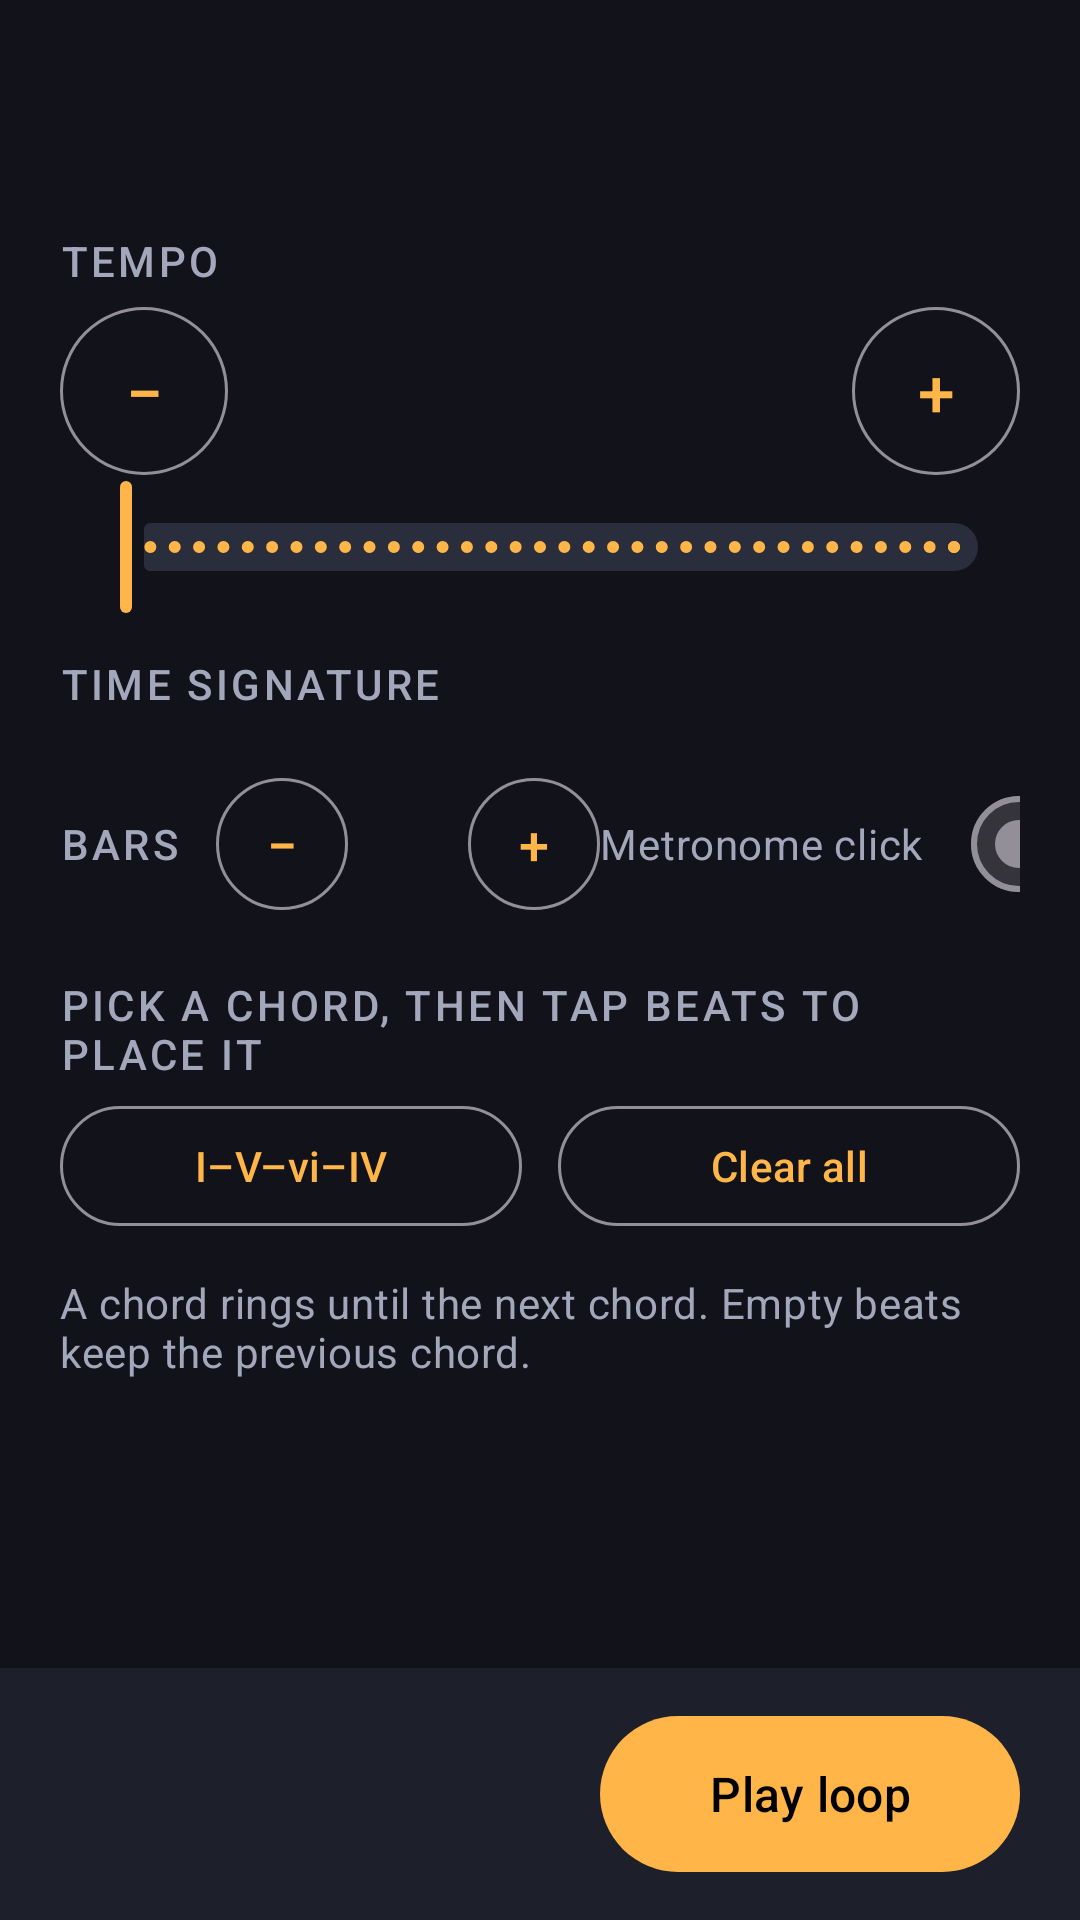

This screen was rendered from an Android layout file. Write that file and the resources it references.
<!-- AndroidManifest.xml: application theme Theme.Chordsezy -->
<!-- res/layout/activity_looper.xml -->
<?xml version="1.0" encoding="utf-8"?>
<LinearLayout xmlns:android="http://schemas.android.com/apk/res/android"
    xmlns:app="http://schemas.android.com/apk/res-auto"
    xmlns:tools="http://schemas.android.com/tools"
    android:id="@+id/root"
    android:layout_width="match_parent"
    android:layout_height="match_parent"
    android:orientation="vertical"
    tools:context=".LooperActivity">

    <ScrollView
        android:layout_width="match_parent"
        android:layout_height="0dp"
        android:layout_weight="1">

        <LinearLayout
            android:layout_width="match_parent"
            android:layout_height="wrap_content"
            android:orientation="vertical"
            android:padding="20dp">

            <TextView
                android:id="@+id/title"
                android:layout_width="wrap_content"
                android:layout_height="wrap_content"
                android:textAppearance="@style/Title" />

            
            <TextView
                android:layout_width="wrap_content"
                android:layout_height="wrap_content"
                android:layout_marginTop="20dp"
                android:text="@string/tempo"
                android:textAppearance="@style/SectionLabel" />

            <LinearLayout
                android:layout_width="match_parent"
                android:layout_height="wrap_content"
                android:layout_marginTop="6dp"
                android:gravity="center_vertical"
                android:orientation="horizontal">

                <com.google.android.material.button.MaterialButton
                    android:id="@+id/tempoDown"
                    style="?attr/materialButtonOutlinedStyle"
                    android:layout_width="56dp"
                    android:layout_height="56dp"
                    android:insetTop="0dp"
                    android:insetBottom="0dp"
                    android:padding="0dp"
                    android:text="−"
                    android:textSize="22sp"
                    app:cornerRadius="28dp" />

                <TextView
                    android:id="@+id/tempoValue"
                    android:layout_width="0dp"
                    android:layout_height="wrap_content"
                    android:layout_weight="1"
                    android:gravity="center"
                    android:textColor="@color/text_primary"
                    android:textSize="30sp"
                    android:textStyle="bold" />

                <com.google.android.material.button.MaterialButton
                    android:id="@+id/tempoUp"
                    style="?attr/materialButtonOutlinedStyle"
                    android:layout_width="56dp"
                    android:layout_height="56dp"
                    android:insetTop="0dp"
                    android:insetBottom="0dp"
                    android:padding="0dp"
                    android:text="+"
                    android:textSize="22sp"
                    app:cornerRadius="28dp" />
            </LinearLayout>

            <com.google.android.material.slider.Slider
                android:id="@+id/tempoSlider"
                android:layout_width="match_parent"
                android:layout_height="wrap_content"
                android:stepSize="1"
                android:valueFrom="40"
                android:valueTo="220" />

            
            <TextView
                android:layout_width="wrap_content"
                android:layout_height="wrap_content"
                android:layout_marginTop="12dp"
                android:text="@string/time_signature"
                android:textAppearance="@style/SectionLabel" />

            <com.google.android.material.chip.ChipGroup
                android:id="@+id/tsGroup"
                android:layout_width="match_parent"
                android:layout_height="wrap_content"
                android:layout_marginTop="4dp"
                app:selectionRequired="true"
                app:singleSelection="true" />

            
            <LinearLayout
                android:layout_width="match_parent"
                android:layout_height="wrap_content"
                android:layout_marginTop="16dp"
                android:gravity="center_vertical"
                android:orientation="horizontal">

                <TextView
                    android:layout_width="wrap_content"
                    android:layout_height="wrap_content"
                    android:text="@string/bars"
                    android:textAppearance="@style/SectionLabel" />

                <com.google.android.material.button.MaterialButton
                    android:id="@+id/barsDown"
                    style="?attr/materialButtonOutlinedStyle"
                    android:layout_width="44dp"
                    android:layout_height="44dp"
                    android:layout_marginStart="12dp"
                    android:insetTop="0dp"
                    android:insetBottom="0dp"
                    android:padding="0dp"
                    android:text="−"
                    android:textSize="18sp"
                    app:cornerRadius="22dp" />

                <TextView
                    android:id="@+id/barsValue"
                    android:layout_width="40dp"
                    android:layout_height="wrap_content"
                    android:gravity="center"
                    android:textColor="@color/text_primary"
                    android:textSize="20sp"
                    android:textStyle="bold" />

                <com.google.android.material.button.MaterialButton
                    android:id="@+id/barsUp"
                    style="?attr/materialButtonOutlinedStyle"
                    android:layout_width="44dp"
                    android:layout_height="44dp"
                    android:insetTop="0dp"
                    android:insetBottom="0dp"
                    android:padding="0dp"
                    android:text="+"
                    android:textSize="18sp"
                    app:cornerRadius="22dp" />

                <View
                    android:layout_width="0dp"
                    android:layout_height="1dp"
                    android:layout_weight="1" />

                <com.google.android.material.materialswitch.MaterialSwitch
                    android:id="@+id/metronomeSwitch"
                    android:layout_width="wrap_content"
                    android:layout_height="wrap_content"
                    android:text="@string/metronome"
                    android:textColor="@color/text_secondary" />
            </LinearLayout>

            
            <TextView
                android:layout_width="wrap_content"
                android:layout_height="wrap_content"
                android:layout_marginTop="20dp"
                android:text="@string/palette"
                android:textAppearance="@style/SectionLabel" />

            <com.google.android.material.chip.ChipGroup
                android:id="@+id/paletteGroup"
                android:layout_width="match_parent"
                android:layout_height="wrap_content"
                android:layout_marginTop="4dp"
                app:selectionRequired="true"
                app:singleSelection="true" />

            <LinearLayout
                android:layout_width="match_parent"
                android:layout_height="wrap_content"
                android:orientation="horizontal">

                <com.google.android.material.button.MaterialButton
                    android:id="@+id/presetButton"
                    style="?attr/materialButtonOutlinedStyle"
                    android:layout_width="0dp"
                    android:layout_height="wrap_content"
                    android:layout_marginEnd="6dp"
                    android:layout_weight="1"
                    android:text="@string/preset" />

                <com.google.android.material.button.MaterialButton
                    android:id="@+id/clearButton"
                    style="?attr/materialButtonOutlinedStyle"
                    android:layout_width="0dp"
                    android:layout_height="wrap_content"
                    android:layout_marginStart="6dp"
                    android:layout_weight="1"
                    android:text="@string/clear" />
            </LinearLayout>

            <TextView
                android:layout_width="match_parent"
                android:layout_height="wrap_content"
                android:layout_marginTop="12dp"
                android:text="@string/grid_hint"
                android:textAppearance="@style/Subtitle" />

            
            <LinearLayout
                android:id="@+id/barsContainer"
                android:layout_width="match_parent"
                android:layout_height="wrap_content"
                android:layout_marginTop="8dp"
                android:orientation="vertical" />
        </LinearLayout>
    </ScrollView>

    
    <LinearLayout
        android:layout_width="match_parent"
        android:layout_height="wrap_content"
        android:background="@color/surface"
        android:gravity="center_vertical"
        android:orientation="horizontal"
        android:paddingHorizontal="20dp"
        android:paddingVertical="12dp">

        <TextView
            android:id="@+id/nowPlaying"
            android:layout_width="0dp"
            android:layout_height="wrap_content"
            android:layout_weight="1"
            android:maxLines="2"
            android:textColor="@color/text_primary"
            android:textSize="15sp" />

        <com.google.android.material.button.MaterialButton
            android:id="@+id/playButton"
            android:layout_width="wrap_content"
            android:layout_height="60dp"
            android:minWidth="140dp"
            android:text="@string/play"
            android:textSize="16sp"
            app:cornerRadius="30dp" />
    </LinearLayout>
</LinearLayout>
<!-- resources referenced by this layout -->
<resources>
  <color name="surface">#FF1D1F2A</color>
  <color name="text_primary">#FFF2F2F7</color>
  <color name="text_secondary">#FFA3A7BC</color>
  <string name="bars">Bars</string>
  <string name="clear">Clear all</string>
  <string name="grid_hint">A chord rings until the next chord. Empty beats keep the previous chord.</string>
  <string name="metronome">Metronome click</string>
  <string name="palette">Pick a chord, then tap beats to place it</string>
  <string name="play">Play loop</string>
  <string name="preset">I–V–vi–IV</string>
  <string name="tempo">Tempo</string>
  <string name="time_signature">Time signature</string>
  <style name="SectionLabel" parent="TextAppearance.Material3.TitleSmall">
          <item name="android:textColor">@color/text_secondary</item>
          <item name="android:textAllCaps">true</item>
          <item name="android:letterSpacing">0.08</item>
      </style>
  <style name="Subtitle" parent="TextAppearance.Material3.BodyMedium">
          <item name="android:textColor">@color/text_secondary</item>
      </style>
  <style name="Title" parent="TextAppearance.Material3.HeadlineMedium">
          <item name="android:textColor">@color/text_primary</item>
          <item name="android:textStyle">bold</item>
      </style>
  <style name="Theme.Chordsezy" parent="Base.Theme.Chordsezy" />
  <style name="Base.Theme.Chordsezy" parent="Theme.Material3.Dark.NoActionBar">
          <item name="colorPrimary">@color/accent</item>
          <item name="colorOnPrimary">@color/black</item>
          <item name="colorSecondary">@color/minor</item>
          <item name="colorSecondaryContainer">@color/surface_high</item>
          <item name="colorOnSecondaryContainer">@color/text_primary</item>
          <item name="colorSurface">@color/surface</item>
          <item name="colorOnSurface">@color/text_primary</item>
          <item name="colorOnSurfaceVariant">@color/text_secondary</item>
          <item name="android:colorBackground">@color/bg</item>
          <item name="android:windowBackground">@color/bg</item>
      </style>
  <color name="accent">#FFFFB547</color>
  <color name="black">#FF000000</color>
  <color name="minor">#FF54A0FF</color>
  <color name="surface_high">#FF2A2D3C</color>
  <color name="bg">#FF12131A</color>
</resources>
